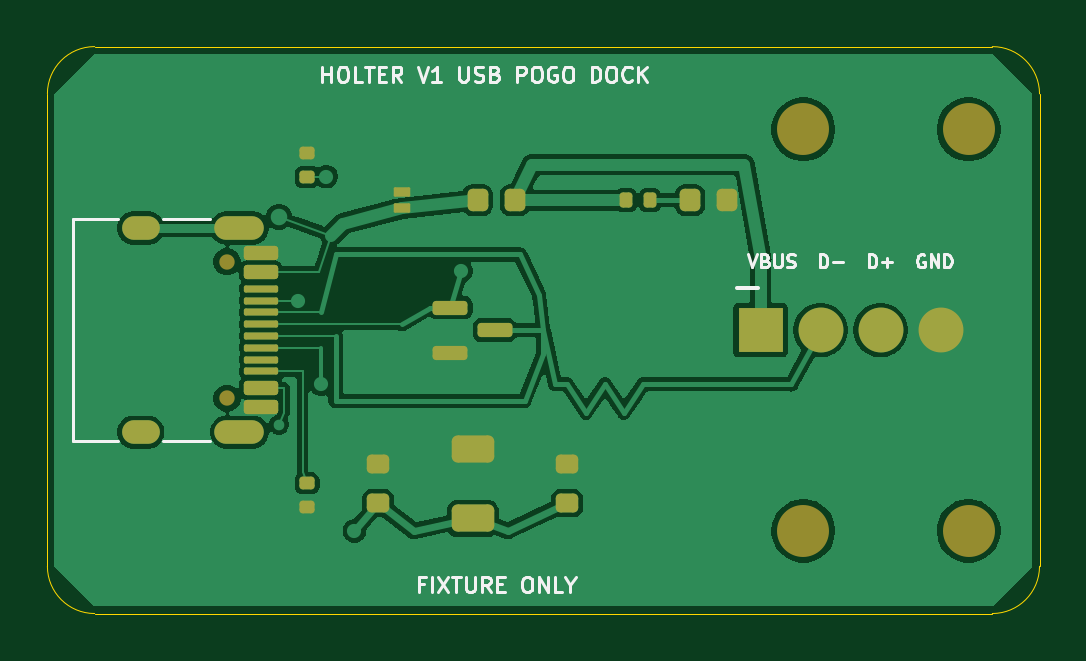
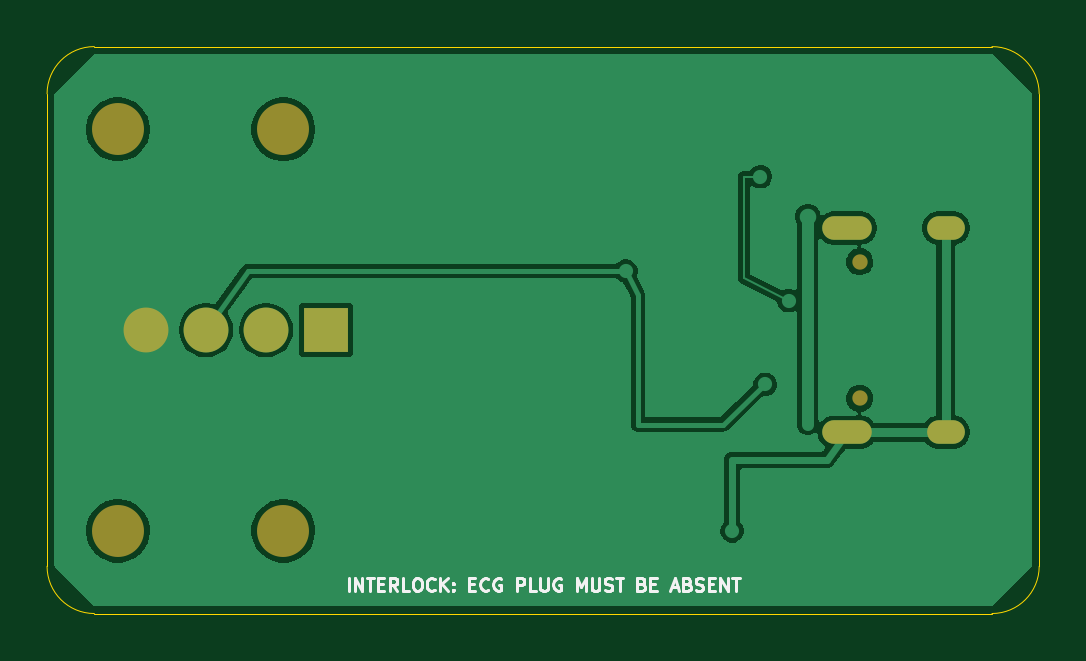
Circuit board: 9 layer files. Board 42.0 x 24.0 mm.
- bottom_copper: usb_pogo_dock-B_Cu.gbl (28575 bytes)
- bottom_mask: usb_pogo_dock-B_Mask.gbs (1076 bytes)
- bottom_silk: usb_pogo_dock-B_Silkscreen.gbo (12195 bytes)
- outline: usb_pogo_dock-Edge_Cuts.gm1 (916 bytes)
- top_copper: usb_pogo_dock-F_Cu.gtl (63490 bytes)
- top_mask: usb_pogo_dock-F_Mask.gts (3889 bytes)
- paste: usb_pogo_dock-F_Paste.gtp (3278 bytes)
- top_silk: usb_pogo_dock-F_Silkscreen.gto (17198 bytes)
- drill: usb_pogo_dock-drill-report.txt (864 bytes)

=== bottom_copper: usb_pogo_dock-B_Cu.gbl (28575 bytes, source omitted) ===
=== bottom_mask: usb_pogo_dock-B_Mask.gbs ===
%TF.GenerationSoftware,KiCad,Pcbnew,10.0.5*%
%TF.CreationDate,2026-08-24T21:37:13+08:00*%
%TF.ProjectId,usb_pogo_dock,7573625f-706f-4676-9f5f-646f636b2e6b,rev?*%
%TF.SameCoordinates,Original*%
%TF.FileFunction,Soldermask,Bot*%
%TF.FilePolarity,Negative*%
%FSLAX46Y46*%
G04 Gerber Fmt 4.6, Leading zero omitted, Abs format (unit mm)*
G04 Created by KiCad (PCBNEW 10.0.5) date 2026-08-24 21:37:13*
%MOMM*%
%LPD*%
G01*
G04 APERTURE LIST*
%ADD10C,2.200000*%
%ADD11C,0.650000*%
%ADD12O,2.100000X1.000000*%
%ADD13O,1.600000X1.000000*%
%ADD14R,1.900000X1.900000*%
%ADD15C,1.900000*%
G04 APERTURE END LIST*
D10*
%TO.C,H4*%
X39000000Y-20500000D03*
%TD*%
D11*
%TO.C,J1*%
X7600000Y-9110000D03*
X7600000Y-14890000D03*
D12*
X8130000Y-7680000D03*
D13*
X3950000Y-7680000D03*
D12*
X8130000Y-16320000D03*
D13*
X3950000Y-16320000D03*
%TD*%
D10*
%TO.C,H3*%
X32000000Y-20500000D03*
%TD*%
%TO.C,H2*%
X39000000Y-3500000D03*
%TD*%
%TO.C,H1*%
X32000000Y-3500000D03*
%TD*%
D14*
%TO.C,J2*%
X30190000Y-12000000D03*
D15*
X32730000Y-12000000D03*
X35270000Y-12000000D03*
X37810000Y-12000000D03*
%TD*%
M02*

=== bottom_silk: usb_pogo_dock-B_Silkscreen.gbo (12195 bytes, source omitted) ===
=== outline: usb_pogo_dock-Edge_Cuts.gm1 ===
%TF.GenerationSoftware,KiCad,Pcbnew,10.0.5*%
%TF.CreationDate,2026-08-24T21:37:13+08:00*%
%TF.ProjectId,usb_pogo_dock,7573625f-706f-4676-9f5f-646f636b2e6b,rev?*%
%TF.SameCoordinates,Original*%
%TF.FileFunction,Profile,NP*%
%FSLAX46Y46*%
G04 Gerber Fmt 4.6, Leading zero omitted, Abs format (unit mm)*
G04 Created by KiCad (PCBNEW 10.0.5) date 2026-08-24 21:37:13*
%MOMM*%
%LPD*%
G01*
G04 APERTURE LIST*
%TA.AperFunction,Profile*%
%ADD10C,0.050000*%
%TD*%
G04 APERTURE END LIST*
D10*
X0Y-2000000D02*
G75*
G02*
X2000000Y0I2000730J-730D01*
G01*
X0Y-22000000D02*
X0Y-2000000D01*
X2000000Y0D02*
X40000000Y0D01*
X2000000Y-24000000D02*
G75*
G02*
X0Y-22000000I730J2000730D01*
G01*
X40000000Y0D02*
G75*
G02*
X42000000Y-2000000I-700J-2000700D01*
G01*
X40000000Y-24000000D02*
X2000000Y-24000000D01*
X42000000Y-2000000D02*
X42000000Y-22000000D01*
X42000000Y-22000000D02*
G75*
G02*
X40000000Y-24000000I-2000700J700D01*
G01*
M02*

=== top_copper: usb_pogo_dock-F_Cu.gtl (63490 bytes, source omitted) ===
=== top_mask: usb_pogo_dock-F_Mask.gts ===
%TF.GenerationSoftware,KiCad,Pcbnew,10.0.5*%
%TF.CreationDate,2026-08-24T21:37:13+08:00*%
%TF.ProjectId,usb_pogo_dock,7573625f-706f-4676-9f5f-646f636b2e6b,rev?*%
%TF.SameCoordinates,Original*%
%TF.FileFunction,Soldermask,Top*%
%TF.FilePolarity,Negative*%
%FSLAX46Y46*%
G04 Gerber Fmt 4.6, Leading zero omitted, Abs format (unit mm)*
G04 Created by KiCad (PCBNEW 10.0.5) date 2026-08-24 21:37:13*
%MOMM*%
%LPD*%
G01*
G04 APERTURE LIST*
G04 Aperture macros list*
%AMRoundRect*
0 Rectangle with rounded corners*
0 $1 Rounding radius*
0 $2 $3 $4 $5 $6 $7 $8 $9 X,Y pos of 4 corners*
0 Add a 4 corners polygon primitive as box body*
4,1,4,$2,$3,$4,$5,$6,$7,$8,$9,$2,$3,0*
0 Add four circle primitives for the rounded corners*
1,1,$1+$1,$2,$3*
1,1,$1+$1,$4,$5*
1,1,$1+$1,$6,$7*
1,1,$1+$1,$8,$9*
0 Add four rect primitives between the rounded corners*
20,1,$1+$1,$2,$3,$4,$5,0*
20,1,$1+$1,$4,$5,$6,$7,0*
20,1,$1+$1,$6,$7,$8,$9,0*
20,1,$1+$1,$8,$9,$2,$3,0*%
G04 Aperture macros list end*
%ADD10C,2.200000*%
%ADD11C,0.650000*%
%ADD12RoundRect,0.150000X-0.575000X0.150000X-0.575000X-0.150000X0.575000X-0.150000X0.575000X0.150000X0*%
%ADD13RoundRect,0.075000X-0.650000X0.075000X-0.650000X-0.075000X0.650000X-0.075000X0.650000X0.075000X0*%
%ADD14O,2.100000X1.000000*%
%ADD15O,1.600000X1.000000*%
%ADD16RoundRect,0.135000X0.185000X-0.135000X0.185000X0.135000X-0.185000X0.135000X-0.185000X-0.135000X0*%
%ADD17RoundRect,0.250000X0.650000X-0.325000X0.650000X0.325000X-0.650000X0.325000X-0.650000X-0.325000X0*%
%ADD18RoundRect,0.218750X0.218750X0.256250X-0.218750X0.256250X-0.218750X-0.256250X0.218750X-0.256250X0*%
%ADD19RoundRect,0.200000X0.275000X-0.200000X0.275000X0.200000X-0.275000X0.200000X-0.275000X-0.200000X0*%
%ADD20RoundRect,0.135000X-0.185000X0.135000X-0.185000X-0.135000X0.185000X-0.135000X0.185000X0.135000X0*%
%ADD21RoundRect,0.050000X0.300000X-0.150000X0.300000X0.150000X-0.300000X0.150000X-0.300000X-0.150000X0*%
%ADD22RoundRect,0.135000X-0.135000X-0.185000X0.135000X-0.185000X0.135000X0.185000X-0.135000X0.185000X0*%
%ADD23RoundRect,0.218750X-0.218750X-0.256250X0.218750X-0.256250X0.218750X0.256250X-0.218750X0.256250X0*%
%ADD24RoundRect,0.150000X-0.587500X-0.150000X0.587500X-0.150000X0.587500X0.150000X-0.587500X0.150000X0*%
%ADD25R,1.900000X1.900000*%
%ADD26C,1.900000*%
G04 APERTURE END LIST*
D10*
%TO.C,H4*%
X39000000Y-20500000D03*
%TD*%
D11*
%TO.C,J1*%
X7600000Y-9110000D03*
X7600000Y-14890000D03*
D12*
X9045000Y-8750000D03*
X9045000Y-9550000D03*
D13*
X9045000Y-10750000D03*
X9045000Y-11750000D03*
X9045000Y-12250000D03*
X9045000Y-13250000D03*
D12*
X9045000Y-14450000D03*
X9045000Y-15250000D03*
X9045000Y-15250000D03*
X9045000Y-14450000D03*
D13*
X9045000Y-13750000D03*
X9045000Y-12750000D03*
X9045000Y-11250000D03*
X9045000Y-10250000D03*
D12*
X9045000Y-9550000D03*
X9045000Y-8750000D03*
D14*
X8130000Y-7680000D03*
D15*
X3950000Y-7680000D03*
D14*
X8130000Y-16320000D03*
D15*
X3950000Y-16320000D03*
%TD*%
D10*
%TO.C,H3*%
X32000000Y-20500000D03*
%TD*%
D16*
%TO.C,R1*%
X11000000Y-5510000D03*
X11000000Y-4490000D03*
%TD*%
D17*
%TO.C,C1*%
X18000000Y-19975000D03*
X18000000Y-17025000D03*
%TD*%
D18*
%TO.C,D2*%
X28787500Y-6500000D03*
X27212500Y-6500000D03*
%TD*%
D19*
%TO.C,R4*%
X22000000Y-19325000D03*
X22000000Y-17675000D03*
%TD*%
D20*
%TO.C,R2*%
X11000000Y-18490000D03*
X11000000Y-19510000D03*
%TD*%
D21*
%TO.C,D1*%
X15000000Y-6850000D03*
X15000000Y-6150000D03*
%TD*%
D10*
%TO.C,H2*%
X39000000Y-3500000D03*
%TD*%
D22*
%TO.C,R5*%
X24490000Y-6500000D03*
X25510000Y-6500000D03*
%TD*%
D19*
%TO.C,R3*%
X14000000Y-19325000D03*
X14000000Y-17675000D03*
%TD*%
D23*
%TO.C,F1*%
X18212500Y-6500000D03*
X19787500Y-6500000D03*
%TD*%
D24*
%TO.C,U1*%
X17062500Y-11050000D03*
X17062500Y-12950000D03*
X18937500Y-12000000D03*
%TD*%
D10*
%TO.C,H1*%
X32000000Y-3500000D03*
%TD*%
D25*
%TO.C,J2*%
X30190000Y-12000000D03*
D26*
X32730000Y-12000000D03*
X35270000Y-12000000D03*
X37810000Y-12000000D03*
%TD*%
M02*

=== paste: usb_pogo_dock-F_Paste.gtp (3278 bytes, source withheld) ===
=== top_silk: usb_pogo_dock-F_Silkscreen.gto (17198 bytes, source omitted) ===
=== drill: usb_pogo_dock-drill-report.txt (864 bytes, source withheld) ===
